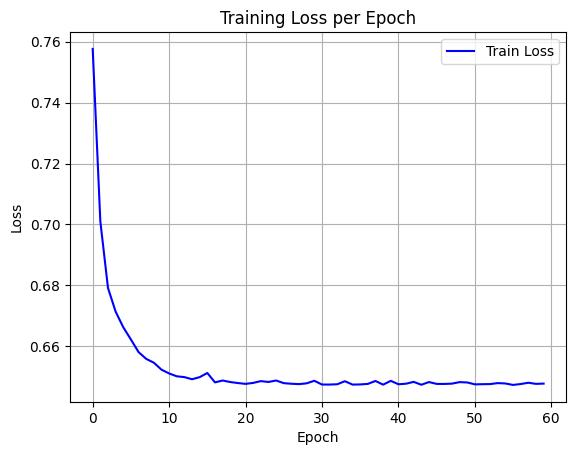

The data file committed next to this chart (first rows):
epoch, train_loss
0, 0.7577
1, 0.701
2, 0.6791
3, 0.6714
4, 0.6662
5, 0.6622
6, 0.6581
7, 0.6558
8, 0.6546
9, 0.6523
10, 0.651
11, 0.6501
12, 0.6498
13, 0.6491
14, 0.6498
15, 0.6512
16, 0.6481
17, 0.6487
18, 0.6482
19, 0.6479
20, 0.6476
21, 0.6479
22, 0.6485
23, 0.6483
24, 0.6487
25, 0.6479
26, 0.6477
27, 0.6475
28, 0.6478
29, 0.6486
30, 0.6474
31, 0.6474
32, 0.6475
33, 0.6485
34, 0.6474
35, 0.6474
36, 0.6476
37, 0.6486
38, 0.6474
39, 0.6486
40, 0.6475
41, 0.6477
42, 0.6483
43, 0.6473
44, 0.6482
45, 0.6476
46, 0.6476
47, 0.6477
48, 0.6482
49, 0.6481
50, 0.6475
51, 0.6475
52, 0.6476
53, 0.6479
54, 0.6478
55, 0.6473
56, 0.6476
57, 0.648
58, 0.6476
59, 0.6477
